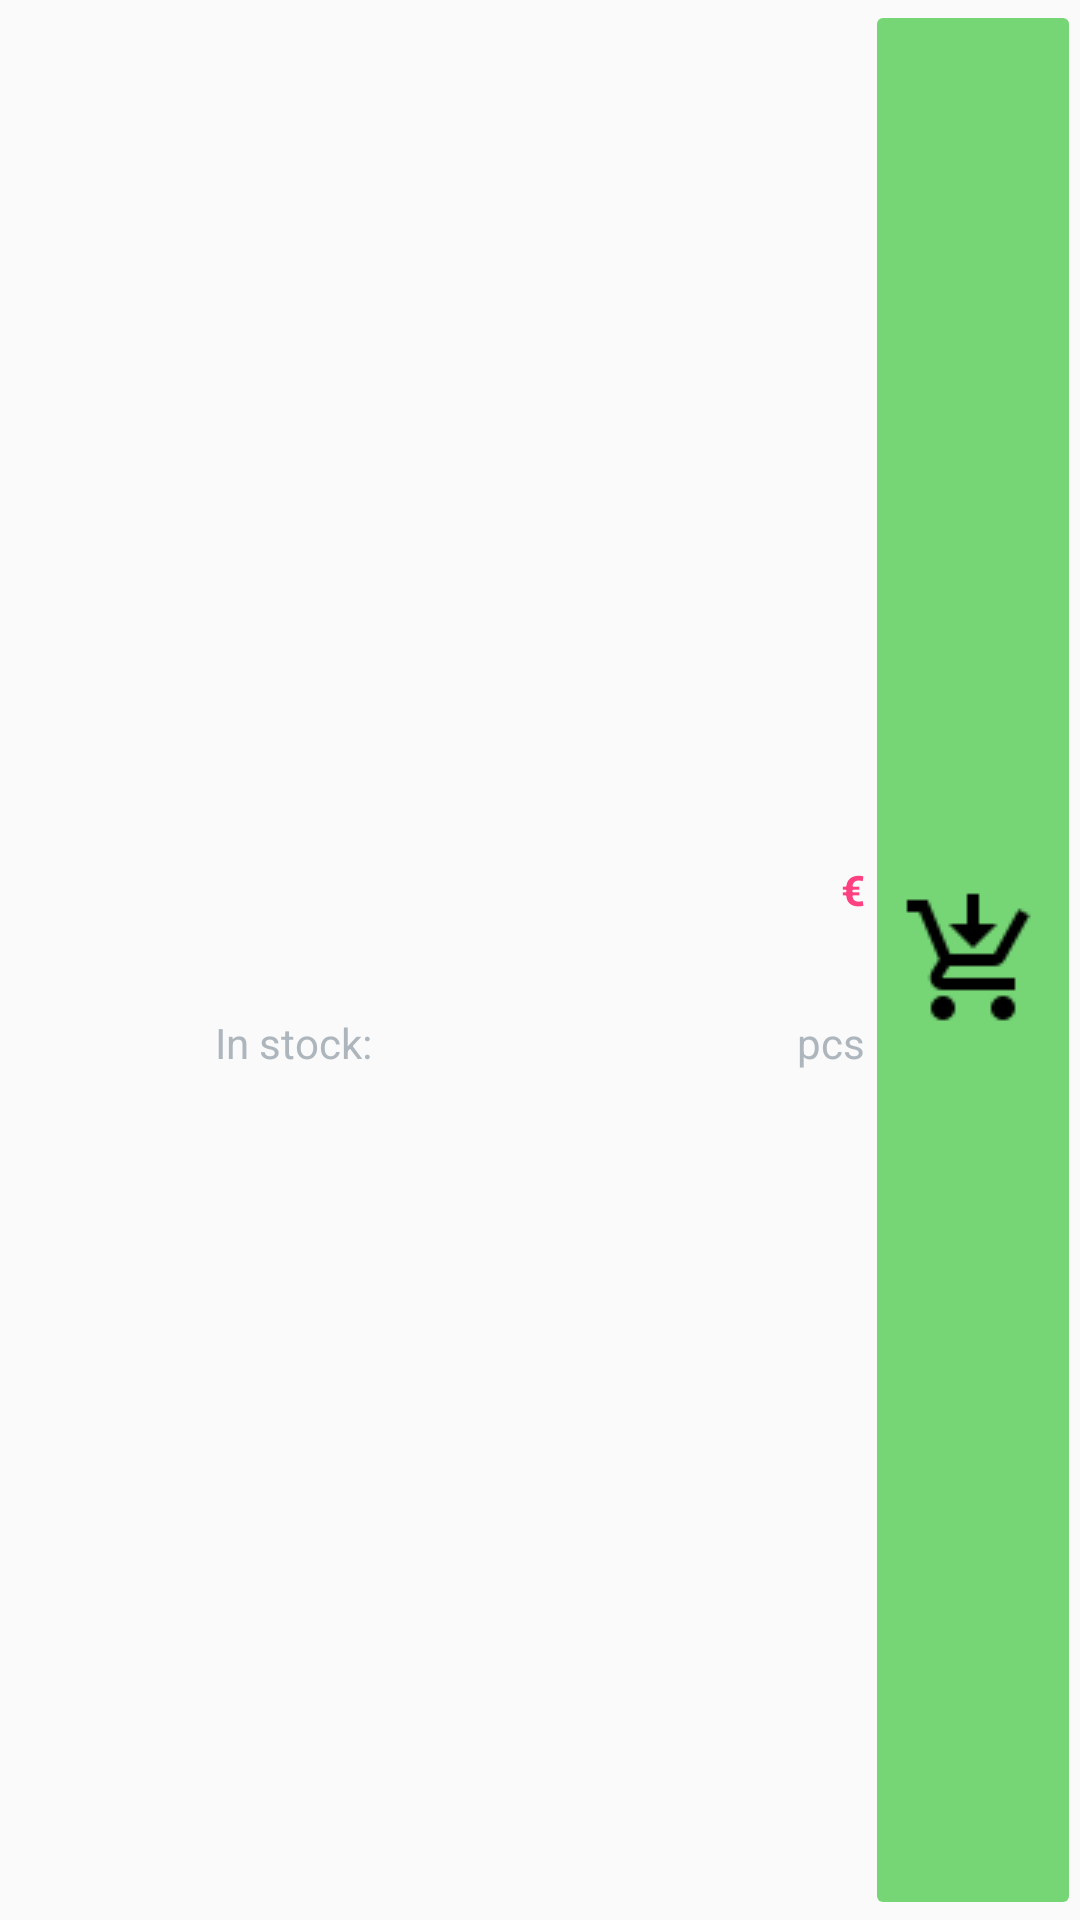

Write the Android layout XML for this screen, with the resource values it uses.
<!-- AndroidManifest.xml: application theme AppTheme -->
<!-- res/layout/content_inventory_main.xml -->
<?xml version="1.0" encoding="utf-8"?>
    <LinearLayout
    xmlns:android="http://schemas.android.com/apk/res/android"
    xmlns:tools="http://schemas.android.com/tools"
    android:layout_width="match_parent"
    android:layout_height="wrap_content"
    android:minHeight="100dp"
    android:orientation="horizontal"
    android:padding="@dimen/activity_margin"
    android:descendantFocusability="blocksDescendants">

<ImageView
    android:id="@+id/product_image"
    android:layout_width="0dp"
    android:layout_height="match_parent"
    android:layout_weight="1" />

<LinearLayout
android:layout_width="0dp"
android:layout_height="wrap_content"
android:layout_gravity="center_vertical"
android:layout_marginLeft="@dimen/activity_margin"
android:layout_marginRight="@dimen/activity_margin"
android:layout_weight="3"
android:orientation="vertical">

<LinearLayout
    android:layout_width="match_parent"
    android:layout_height="match_parent"
    android:layout_marginBottom="4dp"
    android:orientation="horizontal">

    <TextView
        android:id="@+id/product_name"
        android:layout_width="0dp"
        android:layout_height="wrap_content"
        android:layout_weight="1"
        android:ellipsize="end"
        android:fontFamily="sans-serif-medium"
        android:textAppearance="?android:textAppearanceMedium"
        android:textColor="#2B3D4D"
        tools:targetApi="jelly_bean"
        tools:text="@string/example_name_of_item" />

    <TextView
        android:id="@+id/product_price"
        android:layout_width="wrap_content"
        android:layout_height="wrap_content"
        android:textStyle="bold"
        android:layout_marginLeft="8dp"
        android:fontFamily="sans-serif"
        android:textAppearance="?android:textAppearanceSmall"
        android:textColor="@color/colorAccent"
        tools:text="@string/example_price" />

    <TextView
        android:id="@+id/currency_sign"
        android:textStyle="bold"
        android:layout_width="wrap_content"
        android:layout_height="wrap_content"
        android:layout_marginLeft="4dp"
        android:fontFamily="sans-serif"
        android:textAppearance="?android:textAppearanceSmall"
        android:textColor="@color/colorAccent"
        android:text="@string/euro_currency_sign" />
</LinearLayout>


<TextView
    android:id="@+id/product_model"
    android:layout_width="wrap_content"
    android:layout_height="wrap_content"
    android:ellipsize="end"
    android:fontFamily="sans-serif"
    android:textAppearance="?android:textAppearanceSmall"
    android:textColor="#AEB6BD"
    tools:text="@string/example_model" />

<LinearLayout
    android:layout_width="match_parent"
    android:layout_height="match_parent"
    android:layout_marginTop="8dp"
    android:orientation="horizontal">

    <TextView
        android:id="@+id/stockAvailable"
        android:layout_width="0dp"
        android:layout_height="wrap_content"
        android:layout_weight="1"
        android:fontFamily="sans-serif"
        android:textAppearance="?android:textAppearanceSmall"
        android:textColor="#AEB6BD"
        android:text="@string/in_stock" />

    <TextView
        android:id="@+id/product_current_quantity"
        android:layout_marginRight="4dp"
        android:layout_width="wrap_content"
        android:layout_height="wrap_content"
        android:fontFamily="sans-serif"
        android:textAppearance="?android:textAppearanceSmall"
        android:textColor="#AEB6BD"
        tools:text="@string/example_quantity" />

    <TextView
        android:id="@+id/stock_unit"
        android:layout_width="wrap_content"
        android:layout_height="wrap_content"
        android:fontFamily="sans-serif"
        android:textAppearance="?android:textAppearanceSmall"
        android:textColor="#AEB6BD"
        android:text="@string/pcs_unit" />
</LinearLayout>


</LinearLayout>

<ImageButton
android:id="@+id/product_buy_button"
android:focusableInTouchMode="true"
android:layout_width="wrap_content"
android:layout_height="match_parent"
android:layout_gravity="center_vertical"
android:backgroundTint="@color/addButtonColor"
android:minWidth="60dp"
android:src="@drawable/icon_buy"
android:textColor="@android:color/white" />
    </LinearLayout>
<!-- resources referenced by this layout -->
<resources>
  <color name="addButtonColor">#76D676</color>
  <color name="colorAccent">#FF4081</color>
  <!-- drawable icon_buy: png bitmap (drawable-v48, 722 bytes) -->
  <string name="euro_currency_sign">€</string>
  <string name="example_model">DMC-370ZX</string>
  <string name="example_name_of_item">Sony</string>
  <string name="example_price">199,99</string>
  <string name="example_quantity">9</string>
  <string name="in_stock">In stock:</string>
  <string name="pcs_unit">pcs</string>
  <style name="AppTheme" parent="Theme.AppCompat.Light.DarkActionBar">
          
          <item name="colorPrimary">@color/colorPrimary</item>
          <item name="colorPrimaryDark">@color/colorPrimaryDark</item>
          <item name="colorAccent">@color/colorAccent</item>
      </style>
  <color name="colorPrimary">#3F51B5</color>
  <color name="colorPrimaryDark">#303F9F</color>
</resources>
